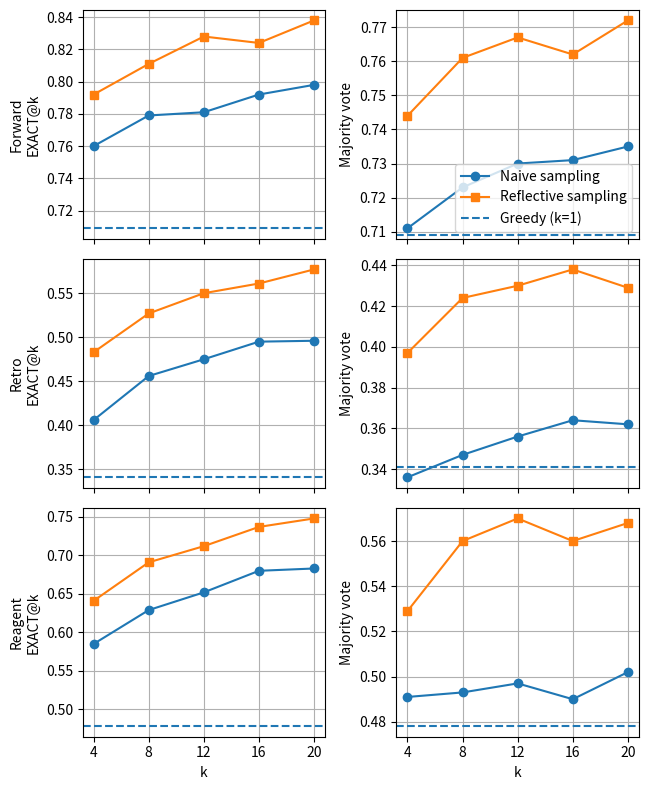

Source code (Python): (Note: this script raises an exception after producing the figure.)
import matplotlib.pyplot as plt

# x축 k 값
ks = [4, 8, 12, 16, 20]

# 표의 수치 정리
data = {
    "Forward": {
        "EXACT@k": {
            "greedy": 0.709,
            "naive": [0.76, 0.779, 0.781, 0.792, 0.798],
            "reflection": [0.792, 0.811, 0.828, 0.824, 0.838],
        },
        "Majority vote": {
            "greedy": 0.709,
            "naive": [0.711, 0.723, 0.73, 0.731, 0.735],
            "reflection": [0.744, 0.761, 0.767, 0.762, 0.772],
        },
    },
    "Retro": {
        "EXACT@k": {
            "greedy": 0.341,
            "naive": [0.406, 0.456, 0.475, 0.495, 0.496],
            "reflection": [0.483, 0.527, 0.55, 0.561, 0.577],
        },
        "Majority vote": {
            "greedy": 0.341,
            "naive": [0.336, 0.347, 0.356, 0.364, 0.362],
            "reflection": [0.397, 0.424, 0.43, 0.438, 0.429],
        },
    },
    "Reagent": {
        "EXACT@k": {
            "greedy": 0.478,
            "naive": [0.585, 0.629, 0.652, 0.68, 0.683],
            "reflection": [0.641, 0.691, 0.712, 0.737, 0.748],
        },
        "Majority vote": {
            "greedy": 0.478,
            "naive": [0.491, 0.493, 0.497, 0.49, 0.502],
            "reflection": [0.529, 0.56, 0.57, 0.56, 0.568],
        },
    },
}

tasks = ["Forward", "Retro", "Reagent"]
metrics = ["EXACT@k", "Majority vote"]

fig, axes = plt.subplots(3, 2, figsize=(10/1.5, 12/1.5), sharex=True)
# set 

for row, task in enumerate(tasks):
    for col, metric in enumerate(metrics):
        ax = axes[row, col]
        vals = data[task][metric]

        # Naive / Reflection曲선
        ax.plot(ks, vals["naive"], marker="o", label="Naive sampling")
        ax.plot(ks, vals["reflection"], marker="s", label="Reflective sampling")

        # Greedy baseline (점선 horizontal line)
        ax.axhline(y=vals["greedy"], linestyle="--", label="Greedy (k=1)")

        # 축/제목 설정
        if row == 2:  # 맨 아래줄만 x축 라벨
            ax.set_xlabel("k")
        if col == 0:
            ax.set_ylabel(f"{task}\n{metric}")
        else:
            ax.set_ylabel(metric)

        ax.grid(True)
        ax.set_xticks(ks)

        # 첫 번째 row의 오른쪽 subplot에만 legend 표시(겹치지 않게)
        if row == 0 and col == 1:
            ax.legend(loc="lower right")

fig.tight_layout()

plt.savefig("Analysis/plots/reflection_strategy_comparison.png")
